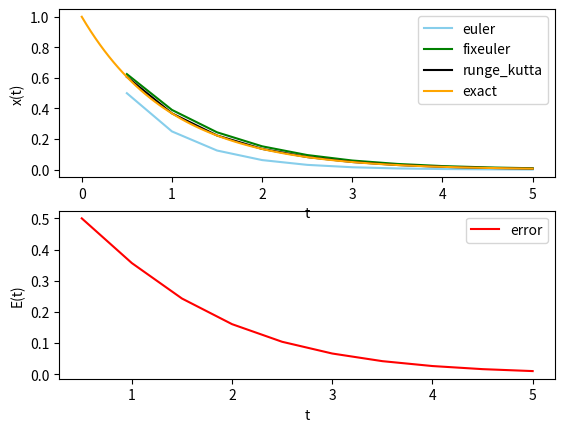

This chart was generated by the following Python code:
import math
import matplotlib.pyplot as plt
import numpy as np

DELTA_T = 0.5
MAX_T = 5.0

t0 = 0.0
x0 = 1.0 #x(0)

def f(x):
    return -x

def getX1byEuler(t,x):
    check = 1.0/DELTA_T
    if not check.is_integer():
        return print("select DELTA_T so that 1.0 / DELTA_T is an integer")
    while t < 1.0:
        x = f(x)*DELTA_T + x
        t += DELTA_T
        #print(x,t)
    return print("Euler:x(1)={}".format(x))

def getX1byRunge(t,x):
    check = 1.0/DELTA_T
    if not check.is_integer():
        return print("select DELTA_T so that 1.0 / DELTA_T is an integer")
    while t < 1.0:
        k1 = f(x)*DELTA_T
        k2 = f(x+1/2*k1)*DELTA_T
        k3 = f(x+1/2*k2)*DELTA_T
        k4 = f(x+k3)*DELTA_T
        x = x + 1/6*(k1+2*k2+2*k3+k4)
        t += DELTA_T
        #print(x,t)
    return print("Runge_Kutta:x(1)={}".format(x))

#Euler
def Euler(t,x):
    x_hist = []
    t_hist = []
    while t < MAX_T:
        x = f(x)*DELTA_T + x
        t += DELTA_T
        x_hist.append(x)
        t_hist.append(t)
        #print(x,t)
    return plt.plot(t_hist, x_hist,color="skyblue",label="euler")

#FixEuler
def FixEuler(t,x):
    x_hist = []
    t_hist = []
    while t < MAX_T:
        x_tilda = f(x)*DELTA_T + x
        x = x + 1/2*(f(x)+f(x_tilda))*DELTA_T
        t += DELTA_T
        x_hist.append(x)
        t_hist.append(t)
        #print(x,t)
    return plt.plot(t_hist, x_hist,color="green",label="fixeuler")

#E = |x_tilda(t)-x(t)|
def NumError(t,x):
    t_hist = []
    E_hist = []
    while t < MAX_T:
        E = abs(f(x)*DELTA_T +x - pow(math.e,-t))
        x = f(x)*DELTA_T + x
        t += DELTA_T
        E_hist.append(E)
        t_hist.append(t)
        #print(x,t)

    '''log Error'''
    #E_hist = [math.log(e) for e in E_hist]
    #t_hist = [math.log(e) for e in t_hist]
    return plt.plot(t_hist, E_hist,color="red",label="error")

# Runge_kutta
def Runge_kutta(t,x):
    x_hist = []
    t_hist = []
    while t < MAX_T:
        k1 = f(x)*DELTA_T
        k2 = f(x+1/2*k1)*DELTA_T
        k3 = f(x+1/2*k2)*DELTA_T
        k4 = f(x+k3)*DELTA_T
        x = x + 1/6*(k1+2*k2+2*k3+k4)
        t += DELTA_T
        x_hist.append(x)
        t_hist.append(t)
        #print(x,t)
    return plt.plot(t_hist, x_hist,color="black",label="runge_kutta")


#Exact solution
def ExactSolution():
    t = np.linspace(0,MAX_T, num=100)
    x = pow(math.e,-t)
    return plt.plot(t, x,color="orange",label="exact")

'''execute'''
getX1byEuler(t0,x0)
getX1byRunge(t0,x0)

plt.subplot(2, 1, 2)
NumError(t0,x0)
plt.xlabel("t")
plt.ylabel("E(t)")
plt.legend()

plt.subplot(2, 1, 1)
Euler(t0,x0)
FixEuler(t0,x0)
Runge_kutta(t0,x0)
ExactSolution()
plt.xlabel("t")
plt.ylabel("x(t)")
plt.legend()
plt.show()